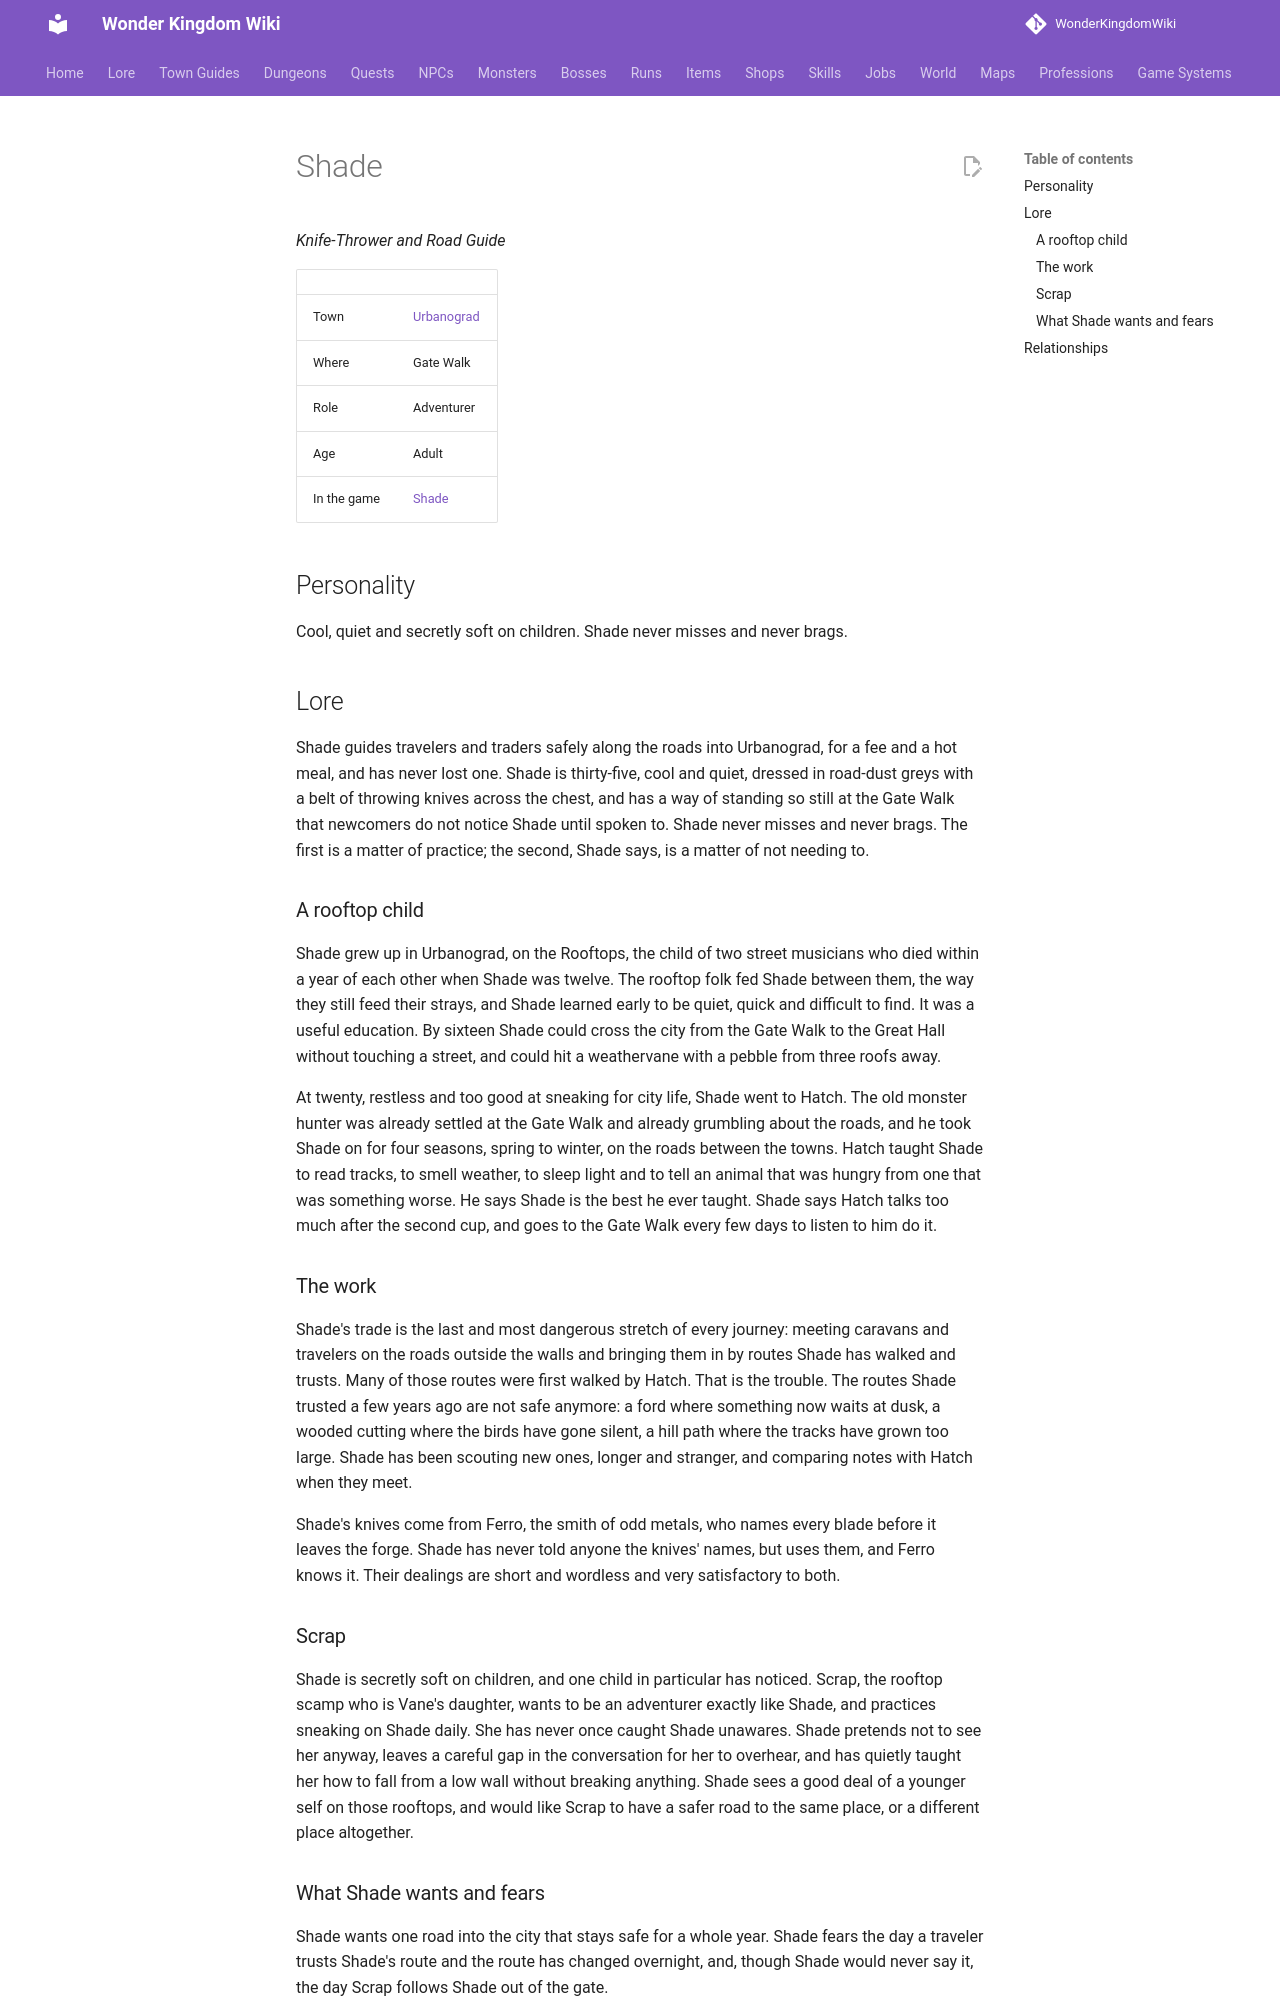

repository: alonohana627/WonderKingdomWiki · page: lore/people/urbanograd/shade/index.html · generator: mkdocs

<!-- Generated by tools/people.py from data/people/. Do not edit: changes are overwritten. -->

# Shade

*Knife-Thrower and Road Guide*

|  |  |
|---|---|
| Town | [Urbanograd](../../towns/urbanograd.md) |
| Where | Gate Walk |
| Role | Adventurer |
| Age | Adult |
| In the game | [Shade](../../../npcs/shade.md) |

## Personality

Cool, quiet and secretly soft on children. Shade never misses and never brags.

## Lore

Shade guides travelers and traders safely along the roads into Urbanograd, for a fee and a hot meal, and has never lost one. Shade is thirty-five, cool and quiet, dressed in road-dust greys with a belt of throwing knives across the chest, and has a way of standing so still at the Gate Walk that newcomers do not notice Shade until spoken to. Shade never misses and never brags. The first is a matter of practice; the second, Shade says, is a matter of not needing to.

### A rooftop child

Shade grew up in Urbanograd, on the Rooftops, the child of two street musicians who died within a year of each other when Shade was twelve. The rooftop folk fed Shade between them, the way they still feed their strays, and Shade learned early to be quiet, quick and difficult to find. It was a useful education. By sixteen Shade could cross the city from the Gate Walk to the Great Hall without touching a street, and could hit a weathervane with a pebble from three roofs away.

At twenty, restless and too good at sneaking for city life, Shade went to Hatch. The old monster hunter was already settled at the Gate Walk and already grumbling about the roads, and he took Shade on for four seasons, spring to winter, on the roads between the towns. Hatch taught Shade to read tracks, to smell weather, to sleep light and to tell an animal that was hungry from one that was something worse. He says Shade is the best he ever taught. Shade says Hatch talks too much after the second cup, and goes to the Gate Walk every few days to listen to him do it.

### The work

Shade's trade is the last and most dangerous stretch of every journey: meeting caravans and travelers on the roads outside the walls and bringing them in by routes Shade has walked and trusts. Many of those routes were first walked by Hatch. That is the trouble. The routes Shade trusted a few years ago are not safe anymore: a ford where something now waits at dusk, a wooded cutting where the birds have gone silent, a hill path where the tracks have grown too large. Shade has been scouting new ones, longer and stranger, and comparing notes with Hatch when they meet.

Shade's knives come from Ferro, the smith of odd metals, who names every blade before it leaves the forge. Shade has never told anyone the knives' names, but uses them, and Ferro knows it. Their dealings are short and wordless and very satisfactory to both.

### Scrap

Shade is secretly soft on children, and one child in particular has noticed. Scrap, the rooftop scamp who is Vane's daughter, wants to be an adventurer exactly like Shade, and practices sneaking on Shade daily. She has never once caught Shade unawares. Shade pretends not to see her anyway, leaves a careful gap in the conversation for her to overhear, and has quietly taught her how to fall from a low wall without breaking anything. Shade sees a good deal of a younger self on those rooftops, and would like Scrap to have a safer road to the same place, or a different place altogether.
